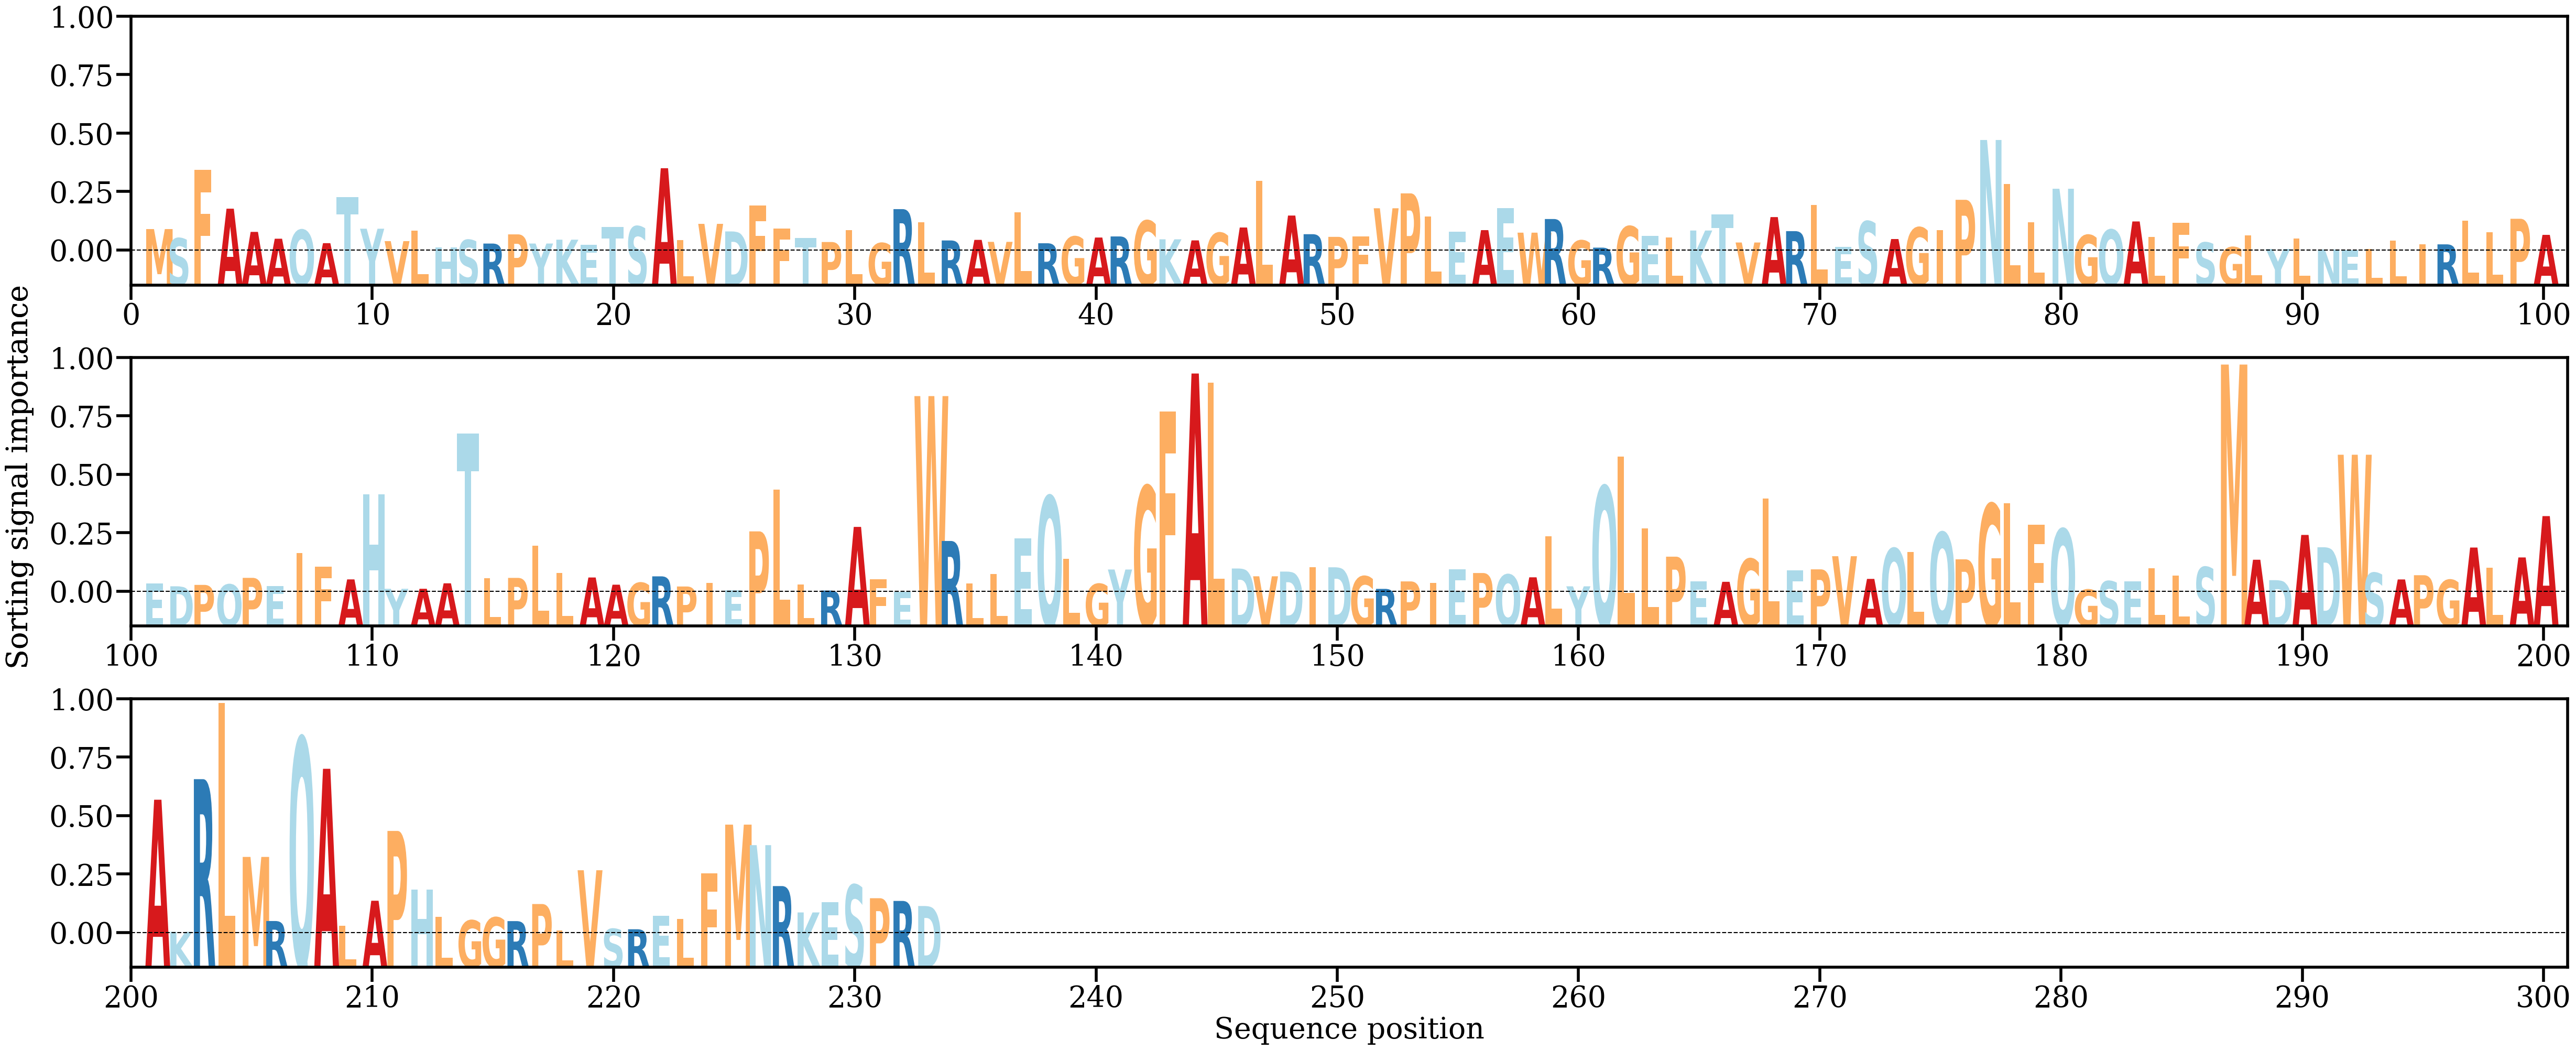

The data file committed next to this chart (first rows):
AA, Alpha
M, [0.00259594]
S, [0.00148513]
F, [0.009746]
A, [0.00505945]
A, [0.00225512]
A, [0.00142955]
Q, [0.00250002]
A, [0.0008938]
T, [0.00645243]
Y, [0.00263726]
V, [0.00113836]
L, [0.00240834]
H, [0.00035796]
S, [0.00128281]
R, [0.00084615]
P, [0.00195433]
Y, [0.00084863]
K, [0.00131365]
E, [0.00068908]
T, [0.00282766]
S, [0.00291125]
A, [0.00994686]
L, [0.00127166]
V, [0.00322559]
D, [0.00231015]
F, [0.00541589]
F, [0.0026264]
T, [0.00149293]
P, [0.00103226]
L, [0.0024932]
G, [0.00090058]
R, [0.00500518]
L, [0.00339394]
R, [0.00122024]
A, [0.00129079]
V, [0.00105039]
L, [0.00460643]
R, [0.00088192]
G, [0.00168697]
A, [0.00157313]
R, [0.00170489]
G, [0.00360475]
K, [0.00135819]
A, [0.00122931]
G, [0.00213396]
A, [0.00278546]
L, [0.0084082]
A, [0.0042289]
R, [0.00197663]
P, [0.00165317]
F, [0.0016854]
V, [0.0051082]
P, [0.00690829]
L, [0.00408327]
E, [0.00225603]
A, [0.00246872]
E, [0.00511482]
W, [0.00216157]
R, [0.00380928]
G, [0.00121191]
... 173 more rows
